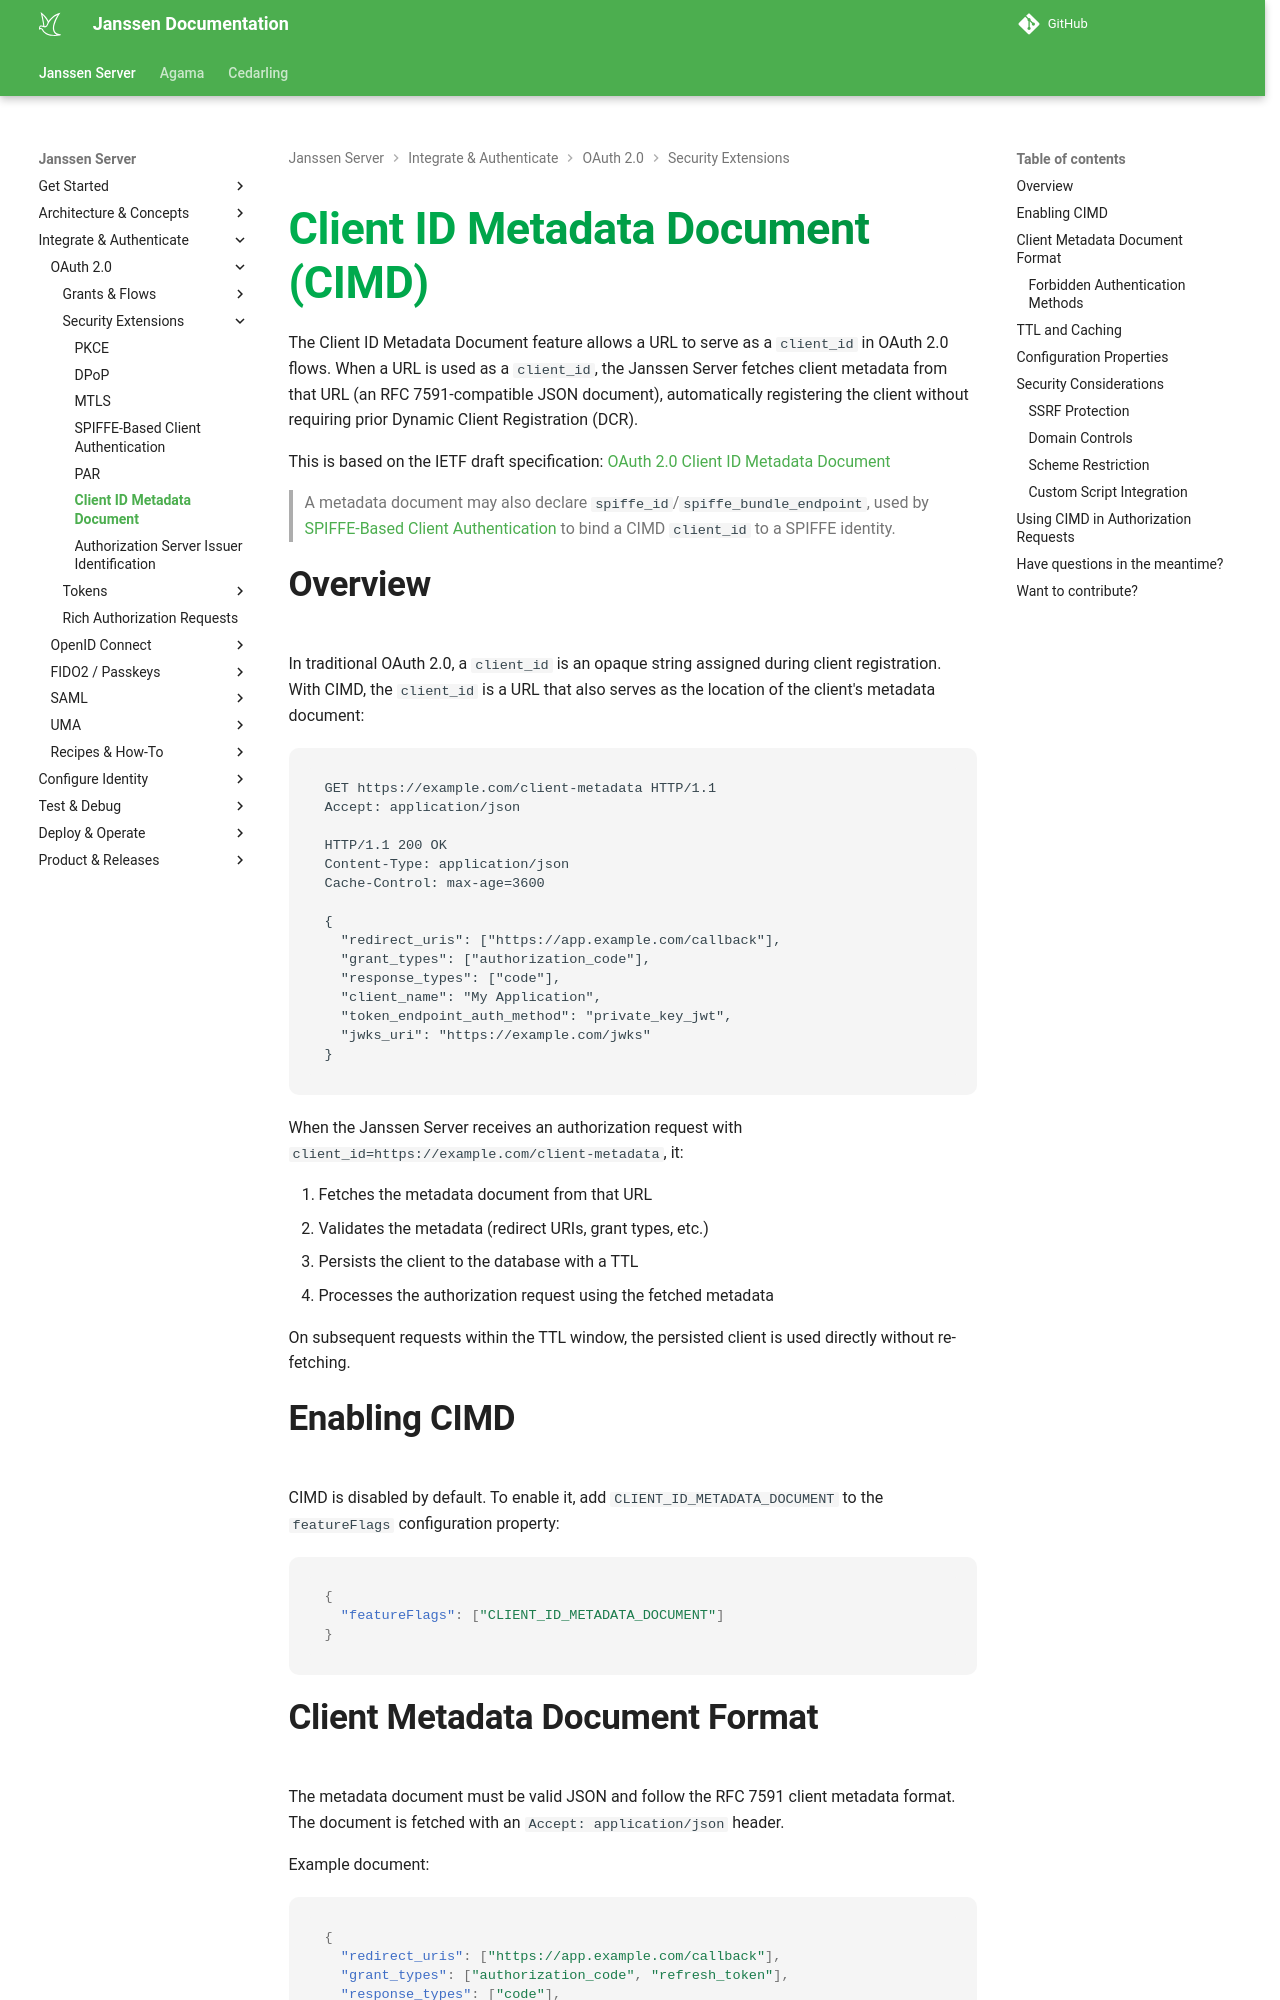

repository: JanssenProject/jans · page: nightly/janssen-server/auth-server/oauth-features/cimd/index.html · generator: mkdocs

---
tags:
  - administration
  - auth-server
  - oauth
  - feature
  - cimd
  - client-id-metadata-document
---

# Client ID Metadata Document (CIMD)

The Client ID Metadata Document feature allows a URL to serve as a `client_id` in OAuth 2.0 flows. When a URL is used as a `client_id`, the Janssen Server fetches client metadata from that URL (an RFC 7591-compatible JSON document), automatically registering the client without requiring prior Dynamic Client Registration (DCR).

This is based on the IETF draft specification: [OAuth 2.0 Client ID Metadata Document](https://www.ietf.org/archive/id/draft-ietf-oauth-client-id-metadata-document-01.html)

> A metadata document may also declare `spiffe_id`/`spiffe_bundle_endpoint`, used by
> [SPIFFE-Based Client Authentication](./spiffe-client-auth.md) to bind a CIMD `client_id` to a
> SPIFFE identity.

## Overview

In traditional OAuth 2.0, a `client_id` is an opaque string assigned during client registration. With CIMD, the `client_id` is a URL that also serves as the location of the client's metadata document:

```
GET https://example.com/client-metadata HTTP/1.1
Accept: application/json

HTTP/1.1 200 OK
Content-Type: application/json
Cache-Control: max-age=3600

{
  "redirect_uris": ["https://app.example.com/callback"],
  "grant_types": ["authorization_code"],
  "response_types": ["code"],
  "client_name": "My Application",
  "token_endpoint_auth_method": "private_key_jwt",
  "jwks_uri": "https://example.com/jwks"
}
```

When the Janssen Server receives an authorization request with `client_id=https://example.com/client-metadata`, it:

1. Fetches the metadata document from that URL
2. Validates the metadata (redirect URIs, grant types, etc.)
3. Persists the client to the database with a TTL
4. Processes the authorization request using the fetched metadata

On subsequent requests within the TTL window, the persisted client is used directly without re-fetching.

## Enabling CIMD

CIMD is disabled by default. To enable it, add `CLIENT_ID_METADATA_DOCUMENT` to the `featureFlags` configuration property:

```json
{
  "featureFlags": ["CLIENT_ID_METADATA_DOCUMENT"]
}
```

## Client Metadata Document Format

The metadata document must be valid JSON and follow the RFC 7591 client metadata format. The document is fetched with an `Accept: application/json` header.

Example document:

```json
{
  "redirect_uris": ["https://app.example.com/callback"],
  "grant_types": ["authorization_code", "refresh_token"],
  "response_types": ["code"],
  "application_type": "web",
  "client_name": "My Application",
  "token_endpoint_auth_method": "private_key_jwt",
  "jwks_uri": "https://app.example.com/jwks",
  "scope": "openid profile email"
}
```

All standard RFC 7591 client metadata fields are supported.
